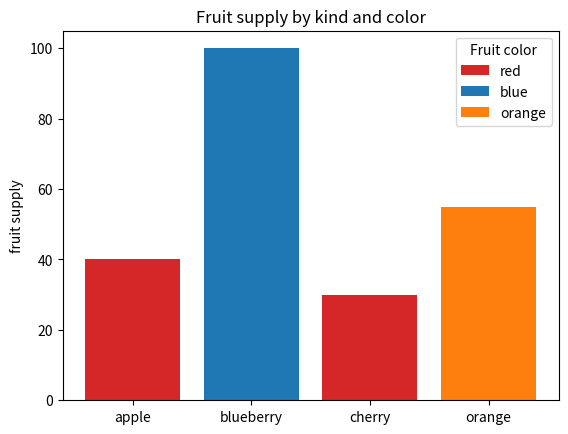
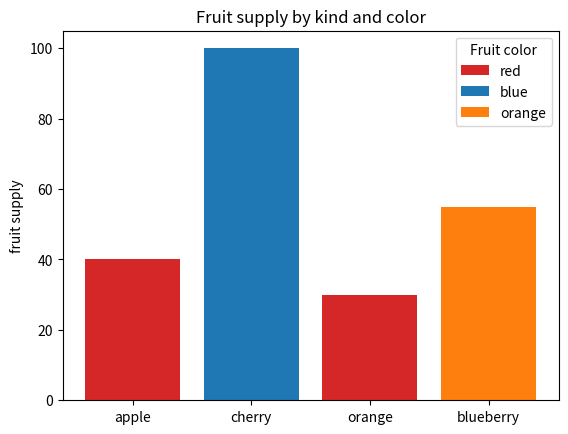
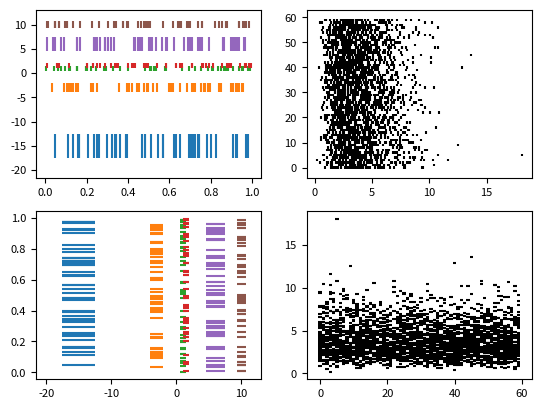
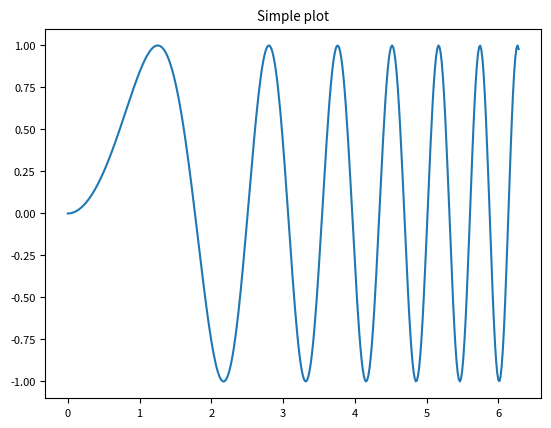
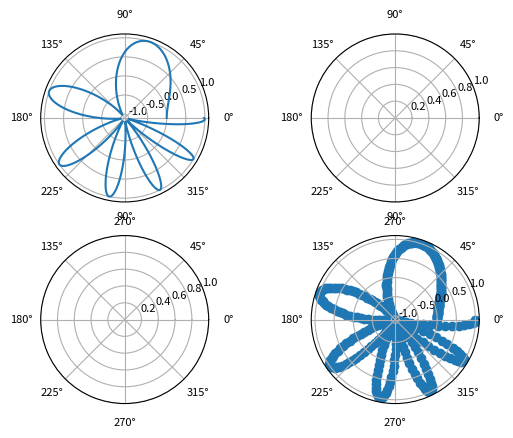
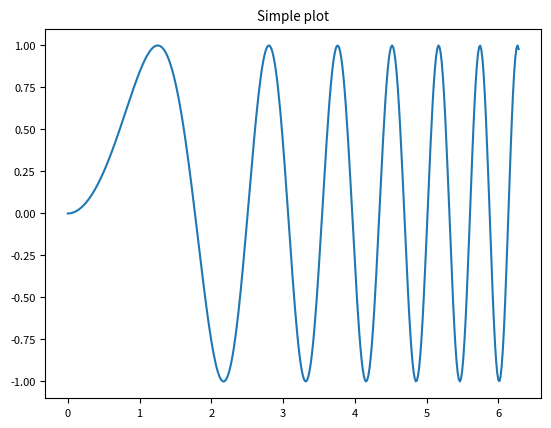

Reproduce these figures in Python, in order. (Note: this script raises an exception after producing the figures.)
#!/usr/bin/env python
# coding: utf-8

# In[3]:


import numpy as np
import pandas as pd
import matplotlib as mpl
import matplotlib.pyplot as plt
import seaborn as sns
import warnings; warnings.filterwarnings(action='once')


# In[6]:


import numpy as np
import matplotlib.pyplot as plt

fig, ax = plt.subplots()

fruits = ['apple', 'blueberry', 'cherry', 'orange']
counts = [40, 100, 30, 55]
bar_labels = ['red', 'blue', '_red', 'orange']
bar_colors = ['tab:red', 'tab:blue', 'tab:red', 'tab:orange']

ax.bar(fruits, counts, label=bar_labels, color=bar_colors)

ax.set_ylabel('fruit supply')
ax.set_title('Fruit supply by kind and color')
ax.legend(title='Fruit color')

plt.show()


# In[7]:


fig,ax= plt.subplots()


# In[17]:


fruits = ['apple','cherry','orange','blueberry']
counts=[40,100,30,55]
bar_label=['red','biue','_red','orange']
bar_color = ['tab:red','tab:blue','tab:red','tab:orange']
ax.bar(fruits,counts,label=bar_labels,color=bar_colors)


# In[18]:


plt.show()


# In[19]:


ax.set_ylabel('fruit supply')#设置y轴坐标
plt.show()


# In[20]:


ax.set_title('Fruit supply by kind and color')#为轴设置标题


# In[21]:


ax.legend(title='Fruit color')


# In[22]:


plt.show()


# In[25]:


import matplotlib.pyplot as plt
import numpy as np
import matplotlib
matplotlib.rcParams['font.size'] = 8.0  #设置全局的字体大小

# Fixing random state for reproducibility
np.random.seed(19680801)


# create random data
data1 = np.random.random([6, 50])

# set different colors for each set of positions
colors1 = ['C{}'.format(i) for i in range(6)]

# set different line properties for each set of positions
# note that some overlap
lineoffsets1 = [-15, -3, 1, 1.5, 6, 10]
linelengths1 = [5, 2, 1, 1, 3, 1.5]

fig, axs = plt.subplots(2, 2)

# create a horizontal plot
axs[0, 0].eventplot(data1, colors=colors1, lineoffsets=lineoffsets1,
                    linelengths=linelengths1)

# create a vertical plot
axs[1, 0].eventplot(data1, colors=colors1, lineoffsets=lineoffsets1,
                    linelengths=linelengths1, orientation='vertical')

# create another set of random data.
# the gamma distribution is only used for aesthetic purposes
data2 = np.random.gamma(4, size=[60, 50])

# use individual values for the parameters this time
# these values will be used for all data sets (except lineoffsets2, which
# sets the increment between each data set in this usage)
colors2 = 'black'
lineoffsets2 = 1
linelengths2 = 1

# create a horizontal plot
axs[0, 1].eventplot(data2, colors=colors2, lineoffsets=lineoffsets2,
                    linelengths=linelengths2)


# create a vertical plot
axs[1, 1].eventplot(data2, colors=colors2, lineoffsets=lineoffsets2,
                    linelengths=linelengths2, orientation='vertical')

plt.show()


# In[26]:


fig, axs = plt.subplots(2, 2)


# In[27]:


fig, (ax1, ax2) = plt.subplots(1, 2)
fig, ((ax1, ax2), (ax3, ax4)) = plt.subplots(2, 2)


# In[28]:


fig, ((ax1, ax2), (ax3, ax4)) = plt.subplots(2, 2)


# In[29]:


fig, (ax1, ax2) = plt.subplots(1, 2)


# In[30]:


# First create some toy data:
x = np.linspace(0, 2*np.pi, 400)
y = np.sin(x**2)

# Create just a figure and only one subplot
fig, ax = plt.subplots()
ax.plot(x, y)
ax.set_title('Simple plot')

# Create two subplots and unpack the output array immediately
f, (ax1, ax2) = plt.subplots(1, 2, sharey=True)
ax1.plot(x, y)
ax1.set_title('Sharing Y axis')
ax2.scatter(x, y)

# Create four polar axes and access them through the returned array
fig, axs = plt.subplots(2, 2, subplot_kw=dict(projection="polar"))
axs[0, 0].plot(x, y)
axs[1, 1].scatter(x, y)

# Share a X axis with each column of subplots
plt.subplots(2, 2, sharex='col')

# Share a Y axis with each row of subplots
plt.subplots(2, 2, sharey='row')

# Share both X and Y axes with all subplots
plt.subplots(2, 2, sharex='all', sharey='all')

# Note that this is the same as
plt.subplots(2, 2, sharex=True, sharey=True)

# Create figure number 10 with a single subplot
# and clears it if it already exists.
fig, ax = plt.subplots(num=10, clear=True)


# In[31]:


fig, ax = plt.subplots()
ax.plot(x, y)
ax.set_title('Simple plot')
plt.show()


# In[33]:


# Create two subplots and unpack the output array immediately
f, (ax1, ax2) = plt.subplots(1, 2, sharey=True)
ax1.plot(x, y)
ax1.set_title('Sharing Y axis')
ax2.scatter(x, y)
plt.show()


# In[35]:


import matplotlib.pyplot as plt
import numpy as np
import matplotlib
matplotlib.rcParams['font.size'] = 8.0  #设置全局的字体大小

# Fixing random state for reproducibility
np.random.seed(19680801)


# create random data
data1 = np.random.random([6, 50])

# set different colors for each set of positions
colors1 = ['C{}'.format(i) for i in range(6)]

# set different line properties for each set of positions
# note that some overlap
lineoffsets1 = [-15, -3, 1, 1.5, 6, 10]  #线条的偏移量
linelengths1 = [5, 2, 1, 1, 3, 1.5]      #线条的长度，
#第一个线条在-15的位置，长度为5

fig, axs = plt.subplots(2, 2)

# create a horizontal plot
axs[0, 0].eventplot(data1, colors=colors1, lineoffsets=lineoffsets1,
                    linelengths=linelengths1)
plt.show()


# In[47]:


import matplotlib.pyplot as plt
import matplotlib.image as mpimg
img = mpimg.imread('C:/Users/<user>/Desktop/stinkbug.png')#注意图像的地址
print(img)#图像数据通常以多维数组的形式表示，其中每个元素代表图像的一个像素点，包含了像素的颜色信息。


# In[48]:


imgplot = plt.imshow(img)


# In[55]:





# In[51]:


fig, ax = plt.subplots(figsize=(5, 2.7)) #figsize是图片的大小尺寸
ax.plot(data1, 'o', label='data1')
ax.plot(data2, 'd', label='data2')
ax.plot(data3, 'v', label='data3')
ax.plot(data4, 's', label='data4')
ax.legend();


# In[53]:


ax.set_title(r'$\sigma_i=15$')
#在 Matplotlib 中，如果要在标题中包含 LaTeX 公式，可以使用 $ 符号将公式括起来。


# In[61]:


#绘制折线图
import matplotlib.pyplot as plt
plt.plot([0,2],[1,4])#[0,2]是x轴上的两个点的位置，表示起点和终点
plt.show()


# In[72]:





# In[76]:


import matplotlib.pyplot as plt
import matplotlib

x = [1,2,3,4,5]
squares=[1,16,9,25,4]
#设置线条宽度
plt.plot(x,squares,linewidth=3)
#解决中文乱码问题
plt.rcParams["font.sans-serif"]=["SimHei"]
#添加标题
plt.title("标题设置",fontsize = 24)
#给x轴添加名称 
plt.xlabel("x轴",fontsize=18)
plt.ylabel("y轴",fontsize=18)
plt.show()


# In[79]:


import numpy as np
print(plt.style.available)#查看matplotlib有哪些风格


# In[98]:


import numpy as np 
import matplotlib.pyplot as plt
print(plt.style.available)
plt.style.use('Solarize_Light2')
plt.show()


# In[111]:


#自己画一个五天的气温图，记录最高和最低气温
import matplotlib.pyplot as plt
#构造数据
max_temp=[33,31,28,19,27]
min_temp=[10,19,17,9,11]
#生成x轴上面的5个刻度点
x=range(5) #注意返回的是0，1，2，3，4五个数字的整数序列，对应生成5个刻度点
#用列表推导式
x_ticks=[f'星期{i}'for i in range(1,6) ]
#构造标题
plt.title=("五天内的气温统计")
#给x轴添加名称
plt.xlabel("周")
#给y轴添加名称
plt.ylabel("温度，单位（°）")
plt.xticks(x,x_ticks)
#填充数据生成对应的日期
plt.plot(x,max_temp,label="最高温度")
plt.plot(x,min_temp,label="最低温度")
#显示图例
plt.legend(loc="upper left")
#这行代码表示的设置图例并且移动它的位置。
plt.style.use('seaborn-v0_8-whitegrid')
"""图例（legend）是用于解释图表中各个元素对应含义的标记。
Matplotlib 提供了多个位置选项来控制图例的位置，例如：
- `"upper right"`：右上角

- `"upper left"`：左上角

- `"lower right"`：右下角

- `"lower left"`：左下角

- `"center"`：居中
"""


# In[100]:


import matplotlib.pyplot as plt
import numpy as np
#画散点图
# 指定字体，例如微软雅黑
plt.rcParams['font.family'] = 'Microsoft YaHei'
#注意是由于画图时出现了负号，所以需要指定字体，防止出现乱码
x=np.linspace(0,10,100)#生成0-10之间的100个等差数，这个数组将被赋给变量x
plt.scatter(x,np.sin(x))
plt.show()


# In[ ]:


#复习：linspace(起始值，结束值，元素个数)


# In[118]:


import matplotlib.pyplot as plt

import numpy as np

#画不同大小颜色的散点图

np.random.seed(100)#设置了随机数生成器的种子

x=np.random.rand(100)

y=np.random.rand(100)

colors=np.random.rand(100)

size=np.random.rand(100)*1000  #用于表示散点图中每个点的大小

plt.scatter(x,y,c=colors,s=size,alpha=0.7)#alpha参数指定了点的透明度

plt.show()


# In[117]:


import matplotlib.pyplot as plt

import numpy as np

#将画布分为区域，将图画到画布的指定区域

x=np.linspace(1,10,100)

#将画布分为2行2列，将图画到画布的1区域

plt.subplot(2,2,1)

plt.plot(x,np.sin(x))

plt.subplot(2,2,3)

plt.plot(x,np.cos(x))

plt.show()


# In[109]:


import matplotlib.pyplot as plt
import numpy as np

# 将画布分为区域，将图画到画布的指定区域
x = np.linspace(1, 10, 100)

# 将画布分为2行2列，创建子图对象
fig, ax = plt.subplots(nrows=2, ncols=2)

# 在第一个子图(ax[0][1])中绘制曲线
ax[0][1].plot(x, np.sin(x))

# 在第二个子图(ax[1][1])中绘制曲线
ax[1][1].plot(x, np.cos(x))

# 显示图形
plt.show()


# In[90]:


import matplotlib.pyplot as plt
import numpy as np

# 设置同心圆的半径
radii = [1, 2, 3, 4, 5]

# 创建一个新的图形
fig, ax = plt.subplots()

# 循环绘制每个同心圆
for radius in radii:
    # 计算圆心坐标
    x = np.linspace(-radius, radius, 1000)
    y_positive = np.sqrt(radius**2 - x**2)
    y_negative = -np.sqrt(radius**2 - x**2)
    
    # 绘制散点
    ax.scatter(x, y_positive, color=(0.65, 0.25, 0.1), s=1)
    ax.scatter(x, y_negative, color=(0.65, 0.25, 0.1), s=1)

# 设置图形范围和纵横比
ax.set_xlim(-6, 6)
ax.set_ylim(-6, 6)
ax.set_aspect('equal')

# 移除坐标轴
ax.axis('off')

# 显示图形
plt.show()



# In[89]:


import matplotlib.pyplot as plt
import numpy as np

# 设置画布大小
plt.figure(figsize=(8, 8))

# 定义颜色
colors = [(1, 0.65, 0.25), (0.25, 0.25, 0.65)]  # (red, green, blue)，其中红色占10%，蓝色占65%

# 画15个同心圆环
for i in range(15):
    # 计算半径
    radius = i + 1
    # 绘制同心圆环
    circle = plt.Circle((0, 0), radius, color=colors[i % 2], alpha=0.6)
    plt.gca().add_patch(circle)

# 设置坐标轴范围和显示
plt.axis('scaled')
plt.axis('off')
plt.xlim(-16, 16)
plt.ylim(-16, 16)

# 显示图形
plt.show()


# In[96]:


import matplotlib.pyplot as plt
import numpy as np

# 设置同心圆的半径
radii = [0.5, 1.5, 2.5, 3.5, 4.5]

# 创建一个新的图形
fig, ax = plt.subplots()

# 循环绘制每个同心圆
for radius in radii:
    # 计算圆心坐标
    x = np.linspace(-radius, radius, 1000)
    y_positive = np.sqrt(radius**2 - x**2)
    y_negative = -np.sqrt(radius**2 - x**2)
    
    # 绘制散点
    ax.scatter(x, y_positive, color=(0.65, 0.25, 0.1), s=1)
    ax.scatter(x, y_negative, color=(0.65, 0.25, 0.1), s=1)

# 设置图形范围和纵横比
ax.set_xlim(-5, 5)
ax.set_ylim(-5, 5)
ax.set_aspect('equal')

# 移除坐标轴
ax.axis('off')

# 显示图形
plt.show()


# In[ ]:




